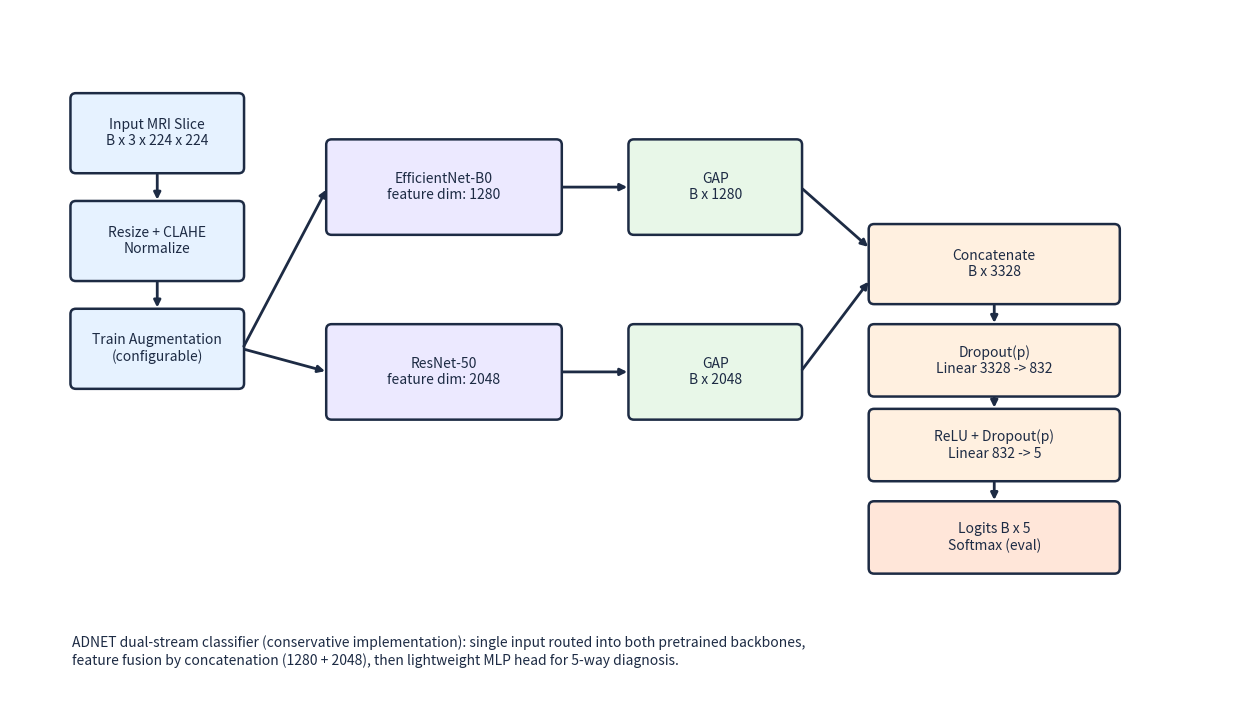

Recreate this plot in Python.
#!/usr/bin/env python3
from __future__ import annotations

from pathlib import Path

import matplotlib.pyplot as plt
from matplotlib.patches import FancyBboxPatch


def box(ax, xy, w, h, text, fc, ec="#1d2b44", fs=10):
    p = FancyBboxPatch(
        xy,
        w,
        h,
        boxstyle="round,pad=0.02,rounding_size=0.07",
        linewidth=1.8,
        facecolor=fc,
        edgecolor=ec,
    )
    ax.add_patch(p)
    ax.text(xy[0] + w / 2, xy[1] + h / 2, text, ha="center", va="center", fontsize=fs, color=ec)
    return p


def arrow(ax, p0, p1, c="#1d2b44"):
    ax.annotate("", xy=p1, xytext=p0, arrowprops=dict(arrowstyle="-|>", lw=2, color=c))


def main():
    out_dir = Path("figures")
    out_dir.mkdir(parents=True, exist_ok=True)
    fig, ax = plt.subplots(figsize=(16, 9))
    ax.set_xlim(0, 16)
    ax.set_ylim(0, 9)
    ax.axis("off")

    b_in = box(ax, (0.8, 6.9), 2.2, 1.0, "Input MRI Slice\nB x 3 x 224 x 224", "#e6f2ff")
    b_pre = box(ax, (0.8, 5.5), 2.2, 1.0, "Resize + CLAHE\nNormalize", "#e6f2ff")
    b_aug = box(ax, (0.8, 4.1), 2.2, 1.0, "Train Augmentation\n(configurable)", "#e6f2ff")

    b_eff = box(ax, (4.1, 6.1), 3.0, 1.2, "EfficientNet-B0\nfeature dim: 1280", "#ece9ff")
    b_res = box(ax, (4.1, 3.7), 3.0, 1.2, "ResNet-50\nfeature dim: 2048", "#ece9ff")

    b_pool_e = box(ax, (8.0, 6.1), 2.2, 1.2, "GAP\nB x 1280", "#e8f7e8")
    b_pool_r = box(ax, (8.0, 3.7), 2.2, 1.2, "GAP\nB x 2048", "#e8f7e8")

    b_cat = box(ax, (11.1, 5.2), 3.2, 1.0, "Concatenate\nB x 3328", "#fff0e0")
    b_h1 = box(ax, (11.1, 4.0), 3.2, 0.9, "Dropout(p)\nLinear 3328 -> 832", "#fff0e0")
    b_h2 = box(ax, (11.1, 2.9), 3.2, 0.9, "ReLU + Dropout(p)\nLinear 832 -> 5", "#fff0e0")
    b_out = box(ax, (11.1, 1.7), 3.2, 0.9, "Logits B x 5\nSoftmax (eval)", "#ffe6d9")

    arrow(ax, (1.9, 6.9), (1.9, 6.5))
    arrow(ax, (1.9, 5.5), (1.9, 5.1))
    arrow(ax, (3.0, 4.6), (4.1, 6.7))
    arrow(ax, (3.0, 4.6), (4.1, 4.3))
    arrow(ax, (7.1, 6.7), (8.0, 6.7))
    arrow(ax, (7.1, 4.3), (8.0, 4.3))
    arrow(ax, (10.2, 6.7), (11.1, 5.9))
    arrow(ax, (10.2, 4.3), (11.1, 5.5))
    arrow(ax, (12.7, 5.2), (12.7, 4.9))
    arrow(ax, (12.7, 4.0), (12.7, 3.8))
    arrow(ax, (12.7, 2.9), (12.7, 2.6))

    ax.text(
        0.8,
        0.5,
        "ADNET dual-stream classifier (conservative implementation): single input routed into both pretrained backbones,\n"
        "feature fusion by concatenation (1280 + 2048), then lightweight MLP head for 5-way diagnosis.",
        fontsize=10,
        color="#1d2b44",
    )

    base = out_dir / "adnet_architecture_nature_ready"
    fig.savefig(str(base) + ".png", dpi=600, bbox_inches="tight")
    fig.savefig(str(base) + ".pdf", bbox_inches="tight")
    fig.savefig(str(base) + ".svg", bbox_inches="tight")
    print(f"Saved: {base}.png/.pdf/.svg")


if __name__ == "__main__":
    main()
